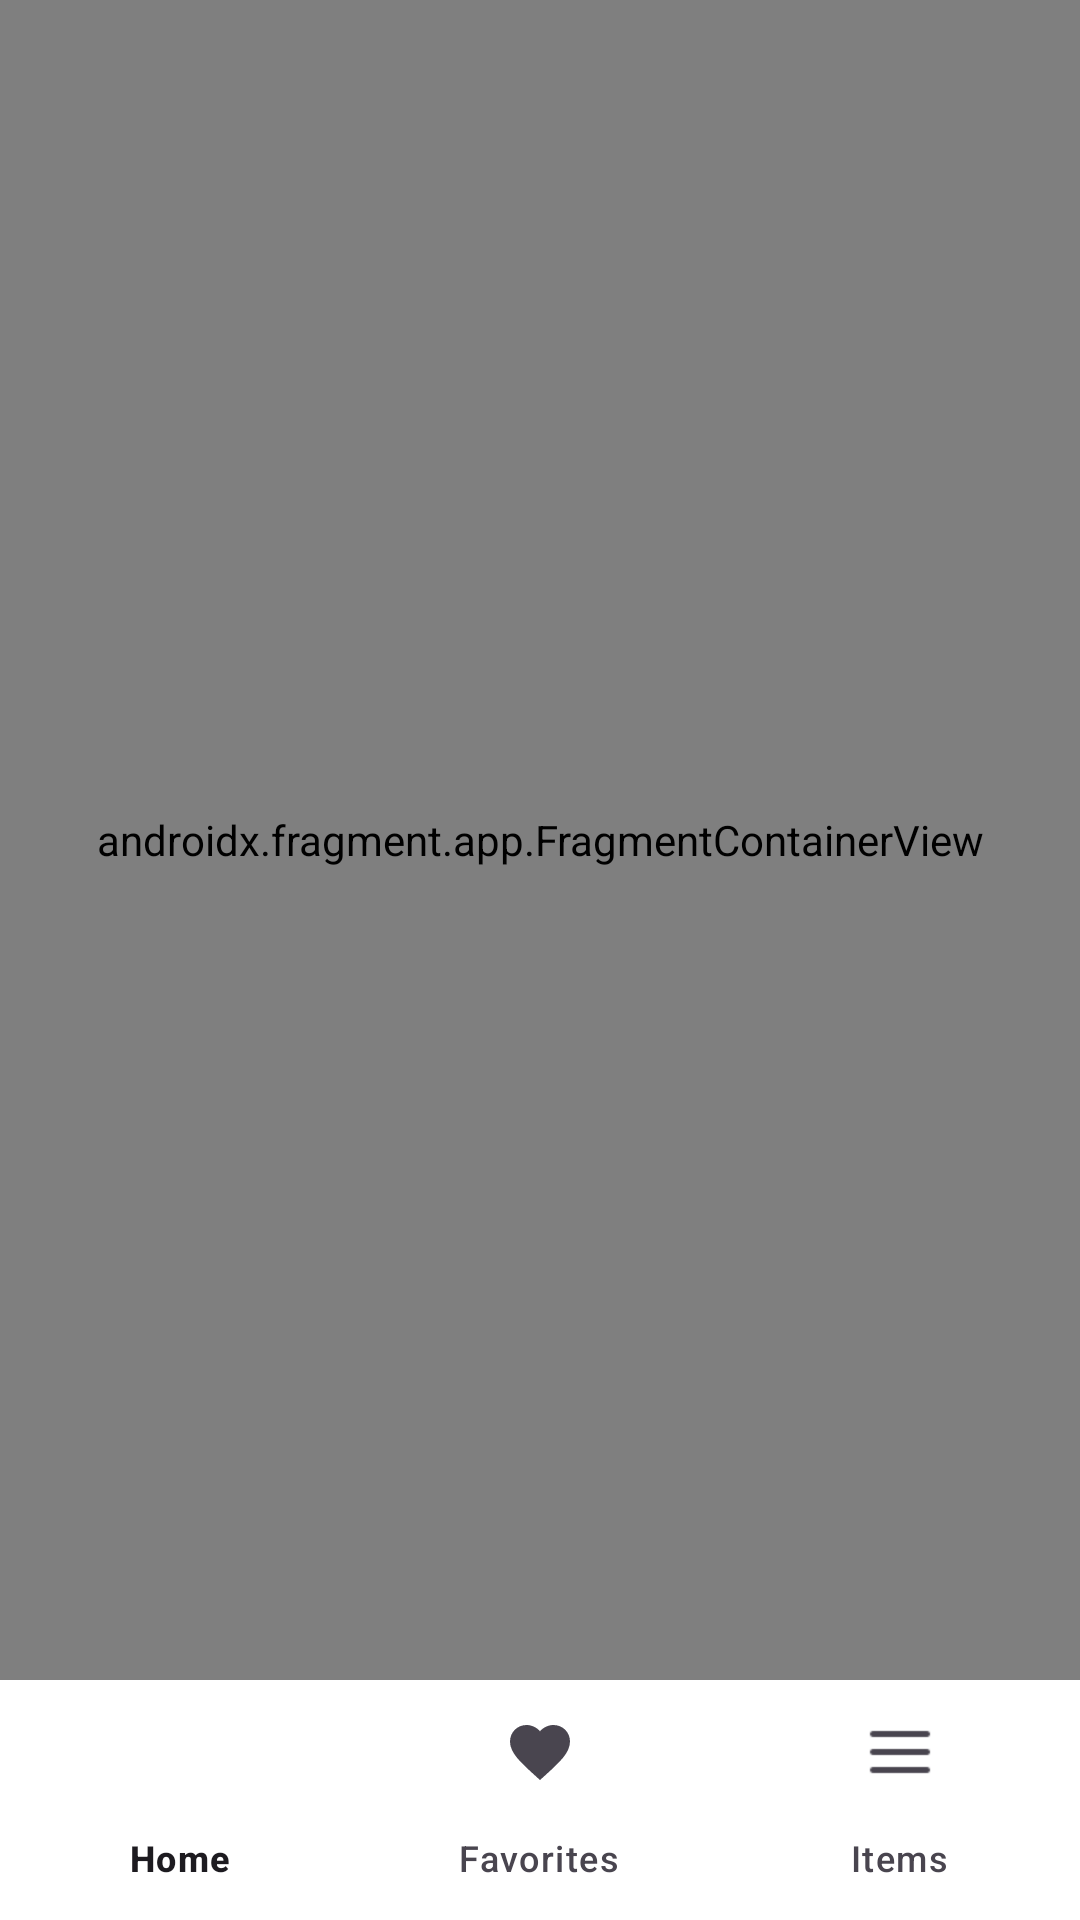

Layout XML and referenced resources for this Android screen:
<!-- AndroidManifest.xml: application theme Theme.CocktailExplorer -->
<!-- res/layout/activity_host.xml -->
<?xml version="1.0" encoding="utf-8"?>
<androidx.drawerlayout.widget.DrawerLayout
    xmlns:android="http://schemas.android.com/apk/res/android"
    xmlns:app="http://schemas.android.com/apk/res-auto"
    xmlns:tools="http://schemas.android.com/tools"
    android:id="@+id/drawerLayout"
    android:layout_width="match_parent"
    android:layout_height="match_parent"
    tools:context=".HostActivity">

    
    <androidx.constraintlayout.widget.ConstraintLayout
        android:id="@+id/main"
        android:layout_width="match_parent"
        android:layout_height="match_parent">

        <androidx.fragment.app.FragmentContainerView
            android:id="@+id/navController"
            android:name="androidx.navigation.fragment.NavHostFragment"
            android:layout_width="0dp"
            android:layout_height="0dp"
            app:defaultNavHost="true"
            app:navGraph="@navigation/fragments"
            app:layout_constraintTop_toTopOf="parent"
            app:layout_constraintBottom_toTopOf="@id/bottomNavigation"
            app:layout_constraintStart_toStartOf="parent"
            app:layout_constraintEnd_toEndOf="parent" />

        <com.google.android.material.bottomnavigation.BottomNavigationView
            android:id="@+id/bottomNavigation"
            android:layout_width="0dp"
            android:layout_height="wrap_content"
            android:background="?android:attr/windowBackground"
            app:menu="@menu/bottom_navigation_menu"
            app:layout_constraintBottom_toBottomOf="parent"
            app:layout_constraintStart_toStartOf="parent"
            app:layout_constraintEnd_toEndOf="parent"/>

    </androidx.constraintlayout.widget.ConstraintLayout>

    <com.google.android.material.navigation.NavigationView
        android:id="@+id/navView"
        android:layout_width="wrap_content"
        android:layout_height="match_parent"
        android:layout_gravity="start"
        app:headerLayout="@layout/navigation_header"
        app:menu="@menu/navigation_menu" />

</androidx.drawerlayout.widget.DrawerLayout>
<!-- res/layout/navigation_header.xml (included above) -->
<?xml version="1.0" encoding="utf-8"?>
<LinearLayout xmlns:android="http://schemas.android.com/apk/res/android"
    android:layout_width="match_parent"
    android:layout_height="wrap_content"
    android:background="@color/primary_light"
    android:gravity="center"
    android:orientation="vertical"
    android:padding="@dimen/_16dp"
    >

    <ImageView
    android:layout_marginTop="@dimen/_50dp"
        android:layout_width="@dimen/_48dp"
        android:layout_height="@dimen/_48dp"
        android:src="@drawable/cocktail"
        android:contentDescription="@string/app_name" />

    <TextView
        android:layout_width="wrap_content"
        android:layout_height="wrap_content"
        android:layout_marginTop="@dimen/_8dp"
        android:text="@string/app_name"
        android:textColor="@android:color/white"
        android:textSize="@dimen/_18sp"
        android:textStyle="bold" />

</LinearLayout>
<!-- resources referenced by this layout -->
<resources>
  <color name="primary_light">#FF8A5C</color>
  <dimen name="_16dp">16dp</dimen>
  <dimen name="_18sp">18sp</dimen>
  <dimen name="_48dp">48dp</dimen>
  <dimen name="_50dp">50dp</dimen>
  <dimen name="_8dp">8dp</dimen>
  <!-- drawable cocktail: png bitmap (drawable, 42419 bytes) -->
  <string name="app_name">Cocktail Explorer</string>
  <style name="Theme.CocktailExplorer" parent="Base.Theme.CocktailExplorer" />
  <style name="Base.Theme.CocktailExplorer" parent="Theme.Material3.Light.NoActionBar">
          
          <item name="colorPrimary">@color/primary_color</item>
          <item name="colorPrimaryVariant">@color/primary_dark</item>
          <item name="colorOnPrimary">@color/white</item>
  
          
          <item name="colorSecondary">@color/accent_color</item>
          <item name="colorSecondaryVariant">@color/accent_dark</item>
          <item name="colorOnSecondary">@color/black</item>
  
          
          <item name="android:colorBackground">@color/background_light</item>
          <item name="colorSurface">@color/surface_light</item>
  
          
          <item name="android:statusBarColor">@color/primary_dark</item>
          <item name="android:windowLightStatusBar">false</item>
      </style>
  <color name="primary_color">#FF6B35</color>
  <color name="primary_dark">#E85D2F</color>
  <color name="white">#FFFFFF</color>
  <color name="accent_color">#FFC107</color>
  <color name="accent_dark">#FFA000</color>
  <color name="black">#000000</color>
  <color name="background_light">#FFFFFF</color>
  <color name="surface_light">#F5F5F5</color>
</resources>
